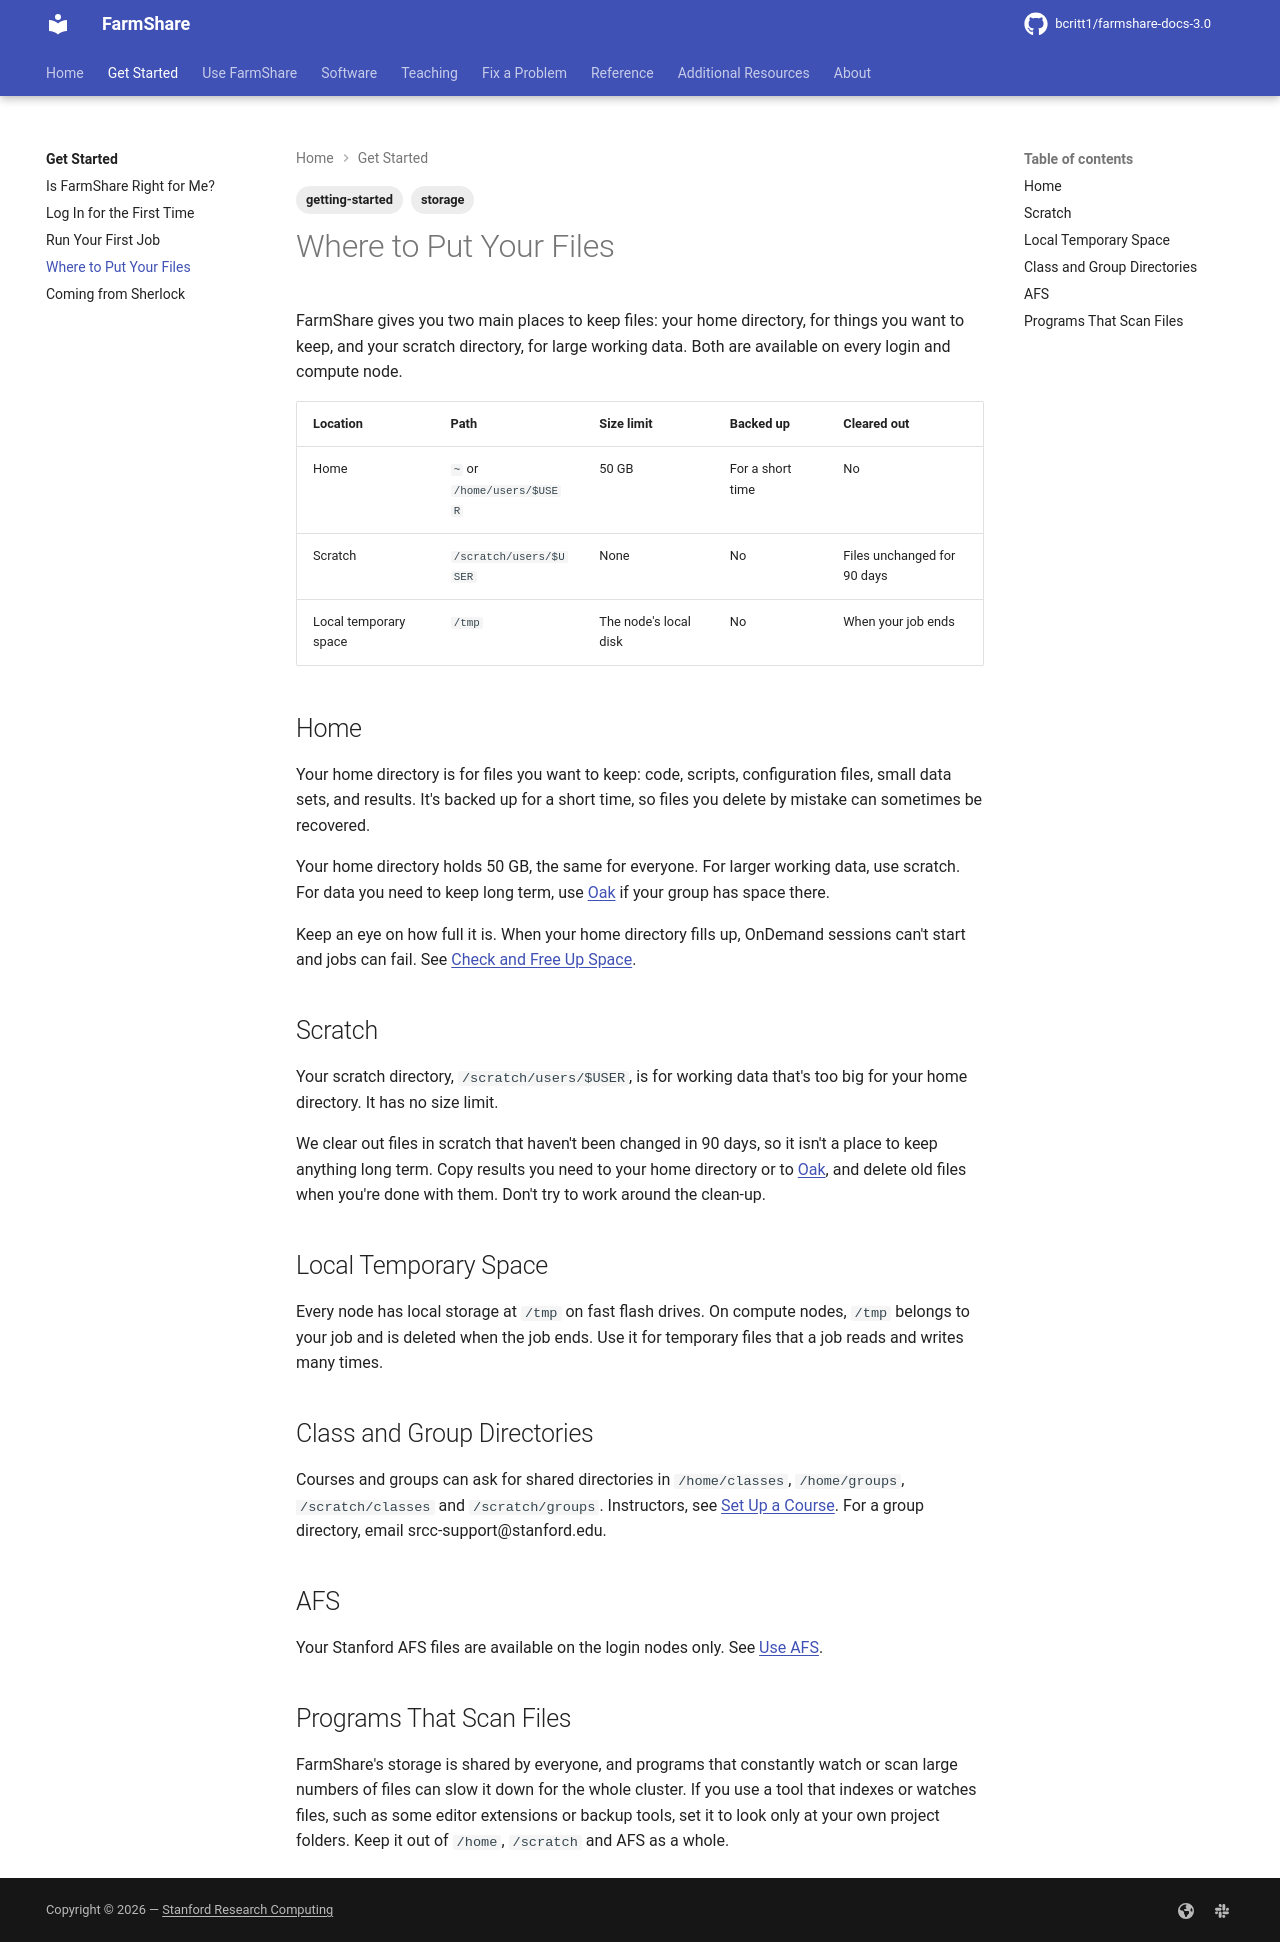

repository: bcritt1/farmshare-docs-3.0 · page: get-started/where-to-put-files/index.html · generator: mkdocs

---
tags:
    - getting-started
    - storage
---

FarmShare gives you two main places to keep files: your home directory, for
things you want to keep, and your scratch directory, for large working data.
Both are available on every login and compute node.

| Location | Path | Size limit | Backed up | Cleared out |
|---|---|---|---|---|
| Home | `~` or `/home/users/$USER` | {{ facts.home_quota }} | For a short time | No |
| Scratch | `{{ facts.scratch_path }}` | None | No | Files unchanged for {{ facts.purge_days }} days |
| Local temporary space | `/tmp` | The node's local disk | No | When your job ends |

## Home

Your home directory is for files you want to keep: code, scripts, configuration
files, small data sets, and results. It's backed up for a short time, so files
you delete by mistake can sometimes be recovered.

Your home directory holds {{ facts.home_quota }}, the same for everyone. For
larger working data, use scratch. For data you need to keep long term, use
[Oak](../resources/oak.md) if your group has space there.

Keep an eye on how full it is. When your home directory fills up, OnDemand
sessions can't start and jobs can fail. See [Check and Free Up
Space](../use/free-up-space.md).

## Scratch

Your scratch directory, `{{ facts.scratch_path }}`, is for working data that's
too big for your home directory. It has no size limit.

We clear out files in scratch that haven't been changed in
{{ facts.purge_days }} days, so it isn't a place to keep anything long term.
Copy results you need to your home directory or to [Oak](../resources/oak.md),
and delete old files when you're done with them. Don't try to work around the
clean-up.

## Local Temporary Space

Every node has local storage at `/tmp` on fast flash drives. On compute nodes,
`/tmp` belongs to your job and is deleted when the job ends. Use it for
temporary files that a job reads and writes many times.

## Class and Group Directories

Courses and groups can ask for shared directories in `/home/classes`,
`/home/groups`, `/scratch/classes` and `/scratch/groups`. Instructors, see [Set
Up a Course](../teaching/set-up-a-course.md). For a group directory, email
{{ facts.support_email }}.

## AFS

Your Stanford AFS files are available on the login nodes only. See [Use
AFS](../use/afs.md).

## Programs That Scan Files

FarmShare's storage is shared by everyone, and programs that constantly watch or
scan large numbers of files can slow it down for the whole cluster. If you use a
tool that indexes or watches files, such as some editor extensions or backup
tools, set it to look only at your own project folders. Keep it out of `/home`,
`/scratch` and AFS as a whole.
